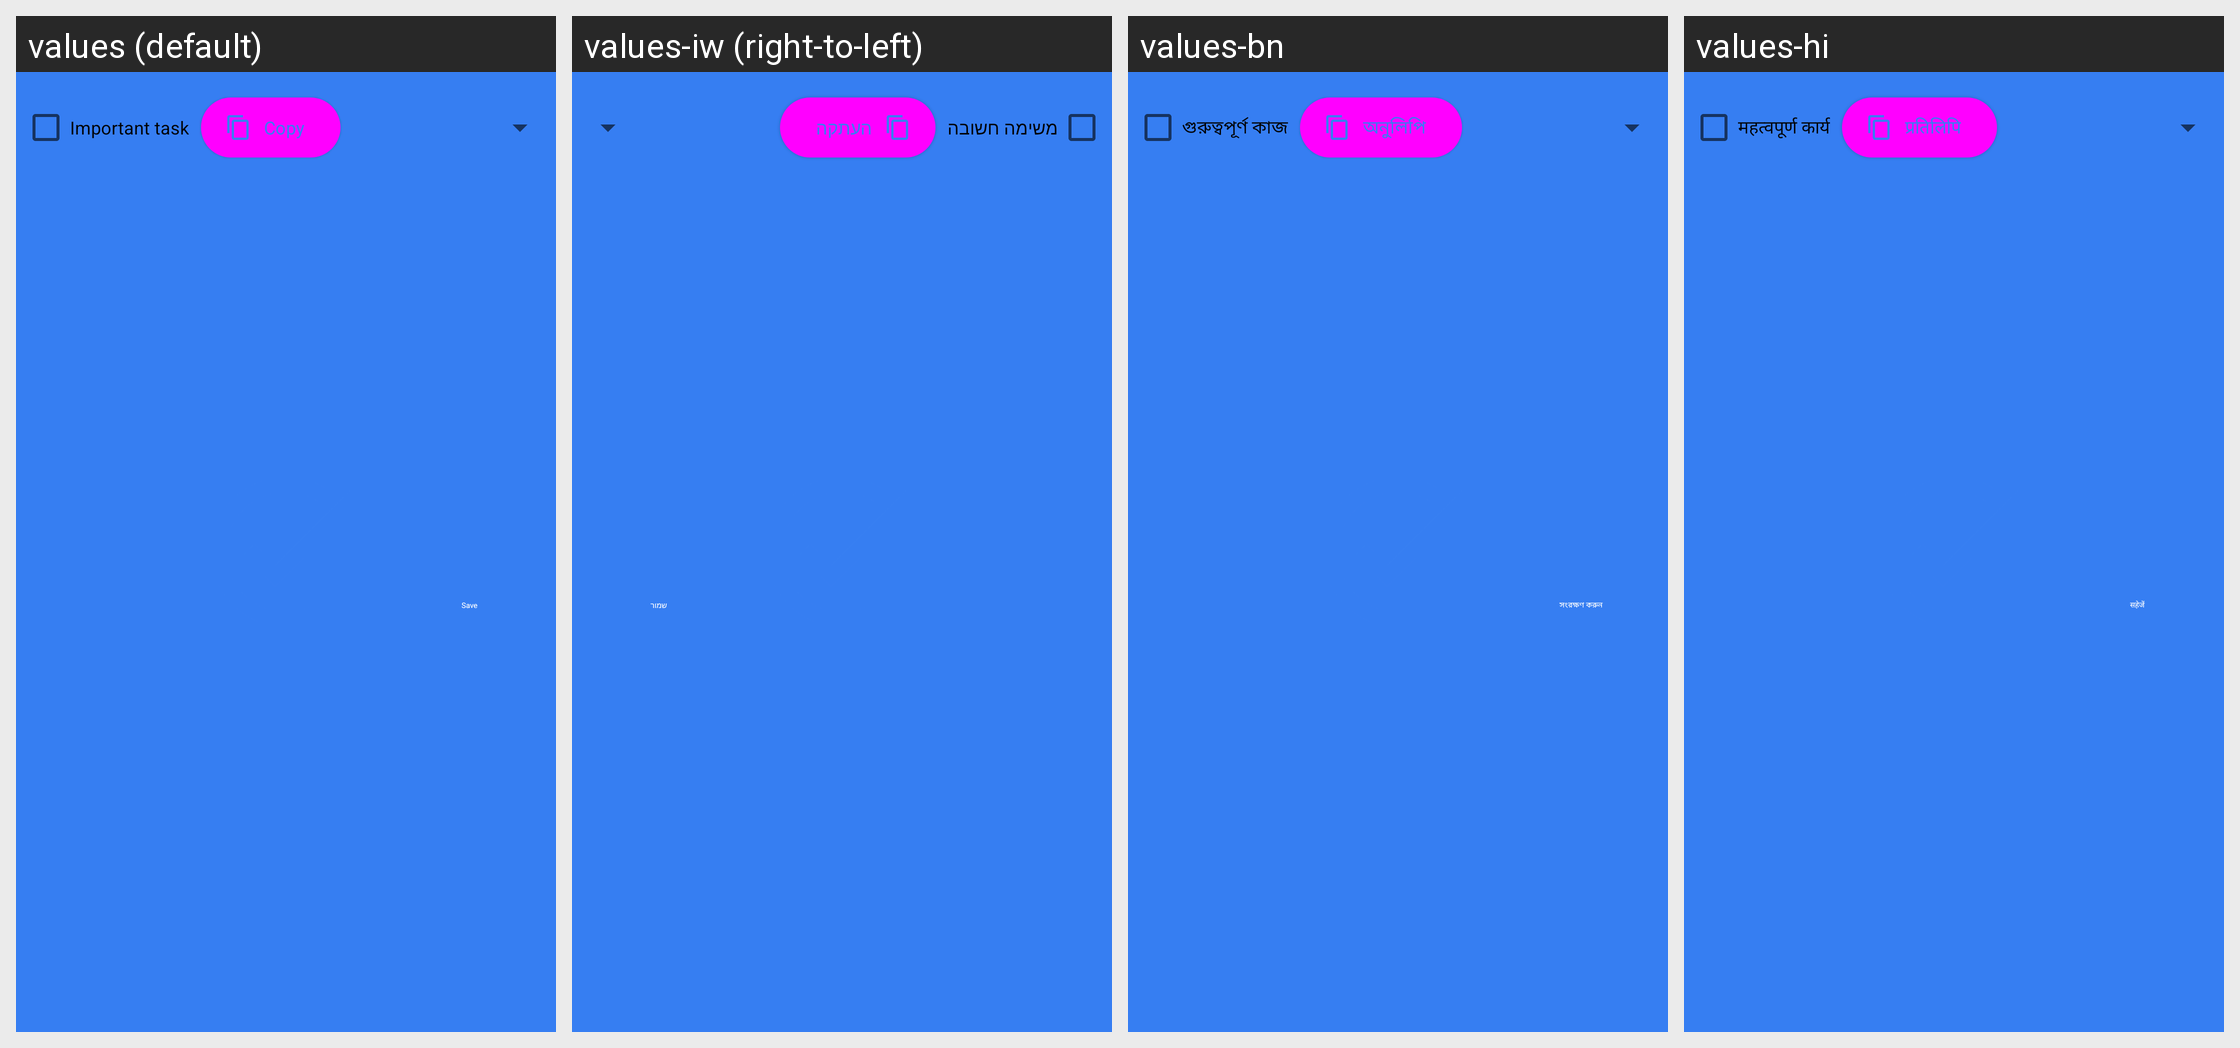

Here is an Android app screen in its default locale and in the app's own translations. Write out the translated-string differences for the strings that appear on this screen.
Android screen res/layout/dialog_add_update_task.xml rendered under 4 locales, left to right: values (default), values-iw (right-to-left), values-bn, values-hi. Device: Nexus 5 (rendered at 1080×1920; each locale shown at half size, 540×960, under a caption strip naming it); theme SplashScreen.
Other locales in the repository, not shown: values-af, values-ar, values-de, values-el, values-es, values-fr, values-in, values-it, values-ja, values-ko, values-nl, values-pt, values-ru, values-tr, values-ur, values-zh.
Strings drawn on this screen, with the default value and each locale's value (text and hints the layout hard-codes, and strings that could not be matched under every locale, appear in the picture but are not listed):

copy_text
  values: Copy
  values-iw: העתקה
  values-bn: অনুলিপি
  values-hi: प्रतिलिपि

important_task
  values: Important task
  values-iw: משימה חשובה
  values-bn: গুরুত্বপূর্ণ কাজ
  values-hi: महत्वपूर्ण कार्य

save
  values: Save
  values-iw: שמור
  values-bn: সংরক্ষণ করুন
  values-hi: सहेजें
